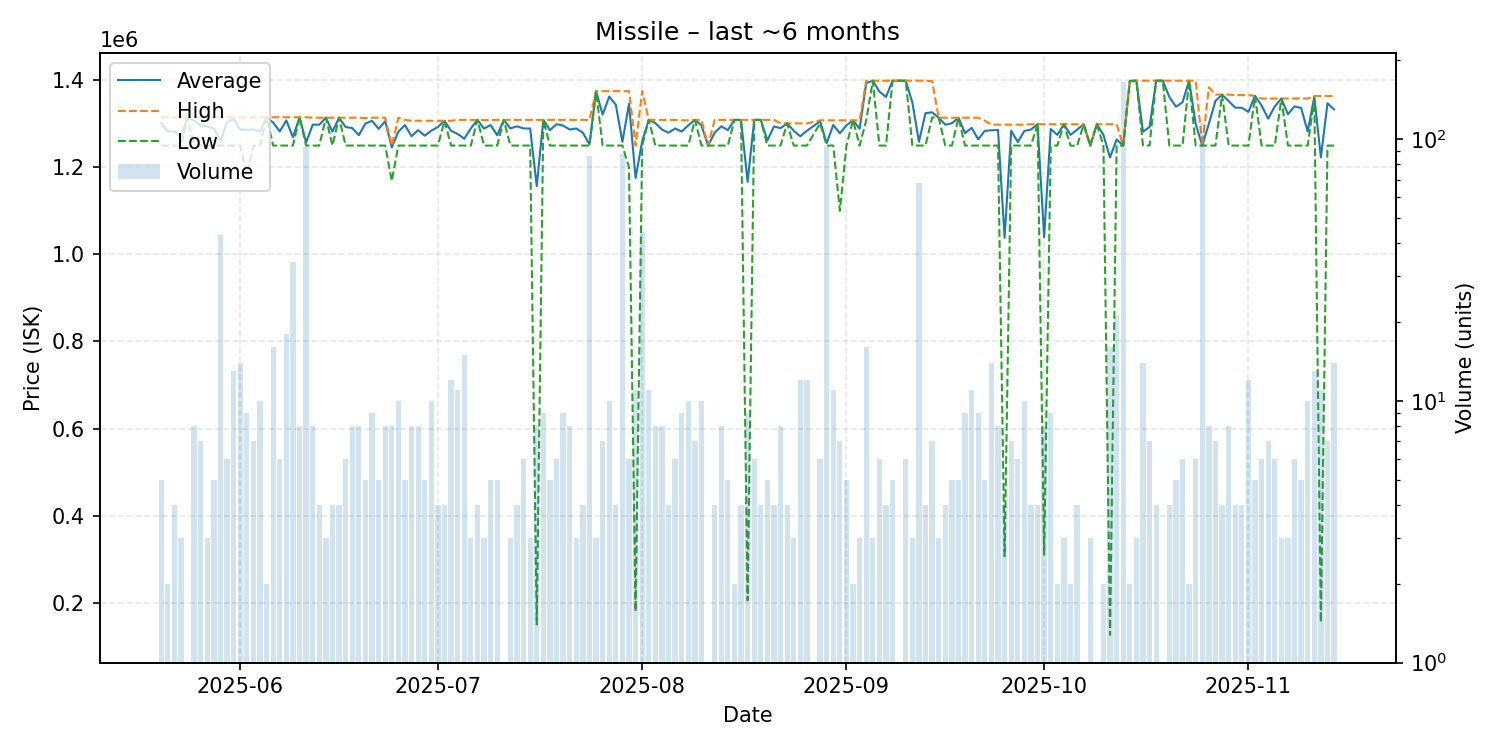

Values plotted in this chart, from the file beside it:
date, average, highest, lowest, order_count, volume
2025-05-20, 1302000, 1315000, 1250000, 5, 5
2025-05-21, 1282500, 1315000, 1250000, 2, 2
2025-05-22, 1282000, 1314000, 1250000, 4, 4
2025-05-23, 1271667, 1315000, 1250000, 3, 3
2025-05-24, 1314000, 1314000, 1314000, 1, 1
2025-05-25, 1306750, 1315000, 1250000, 8, 8
2025-05-26, 1296429, 1315000, 1250000, 7, 7
2025-05-27, 1293333, 1315000, 1250000, 3, 3
2025-05-28, 1289000, 1315000, 1250000, 5, 5
2025-05-29, 1260395, 1315000, 1250000, 8, 43
2025-05-30, 1304167, 1315000, 1250000, 6, 6
2025-05-31, 1310000, 1315000, 1250000, 13, 13
2025-06-01, 1287143, 1315000, 1250000, 13, 14
2025-06-02, 1285889, 1315000, 1184000, 9, 9
2025-06-03, 1287143, 1315000, 1250000, 7, 7
2025-06-04, 1282500, 1315000, 1250000, 6, 10
2025-06-05, 1315000, 1315000, 1315000, 2, 2
2025-06-06, 1302812, 1315000, 1250000, 7, 16
2025-06-07, 1282500, 1315000, 1250000, 6, 6
2025-06-08, 1307778, 1315000, 1250000, 10, 18
2025-06-09, 1269088, 1315000, 1250000, 16, 34
2025-06-10, 1315000, 1315000, 1315000, 8, 8
2025-06-11, 1256989, 1315000, 1250000, 16, 93
2025-06-12, 1298000, 1314000, 1250000, 8, 8
2025-06-13, 1298000, 1314000, 1250000, 4, 4
2025-06-14, 1314000, 1314000, 1314000, 3, 3
2025-06-15, 1282000, 1314000, 1250000, 4, 4
2025-06-16, 1314000, 1314000, 1314000, 4, 4
2025-06-17, 1292667, 1314000, 1250000, 6, 6
2025-06-18, 1290000, 1314000, 1250000, 8, 8
2025-06-19, 1273875, 1314000, 1250000, 4, 8
2025-06-20, 1300400, 1313000, 1250000, 5, 5
2025-06-21, 1306889, 1314000, 1250000, 9, 9
2025-06-22, 1288400, 1314000, 1250000, 5, 5
2025-06-23, 1306000, 1314000, 1250000, 8, 8
2025-06-24, 1245625, 1250000, 1168500, 8, 8
2025-06-25, 1281900, 1314000, 1250000, 10, 10
2025-06-26, 1297000, 1309000, 1250000, 5, 5
2025-06-27, 1271500, 1307000, 1250000, 8, 8
2025-06-28, 1285500, 1307000, 1250000, 8, 8
2025-06-29, 1272800, 1307000, 1250000, 5, 5
2025-06-30, 1284200, 1307000, 1250000, 10, 10
2025-07-01, 1292750, 1307000, 1250000, 4, 4
2025-07-02, 1307000, 1307000, 1307000, 4, 4
2025-07-03, 1283750, 1307000, 1250000, 12, 12
2025-07-04, 1276727, 1309000, 1250000, 7, 11
2025-07-05, 1265733, 1309000, 1250000, 6, 15
2025-07-06, 1289333, 1309000, 1250000, 3, 3
2025-07-07, 1309000, 1309000, 1309000, 4, 4
2025-07-08, 1289000, 1308500, 1250000, 3, 3
2025-07-09, 1297200, 1309000, 1250000, 4, 5
2025-07-10, 1273600, 1309000, 1250000, 5, 5
2025-07-11, 1309000, 1309000, 1309000, 1, 1
2025-07-12, 1289333, 1309000, 1250000, 3, 3
2025-07-13, 1294250, 1309000, 1250000, 4, 4
2025-07-14, 1289333, 1309000, 1250000, 6, 6
2025-07-15, 1289333, 1309000, 1250000, 3, 3
2025-07-16, 1156750, 1309000, 150000, 6, 8
2025-07-17, 1309000, 1309000, 1309000, 5, 9
2025-07-18, 1285400, 1309000, 1250000, 5, 5
... 118 more rows
